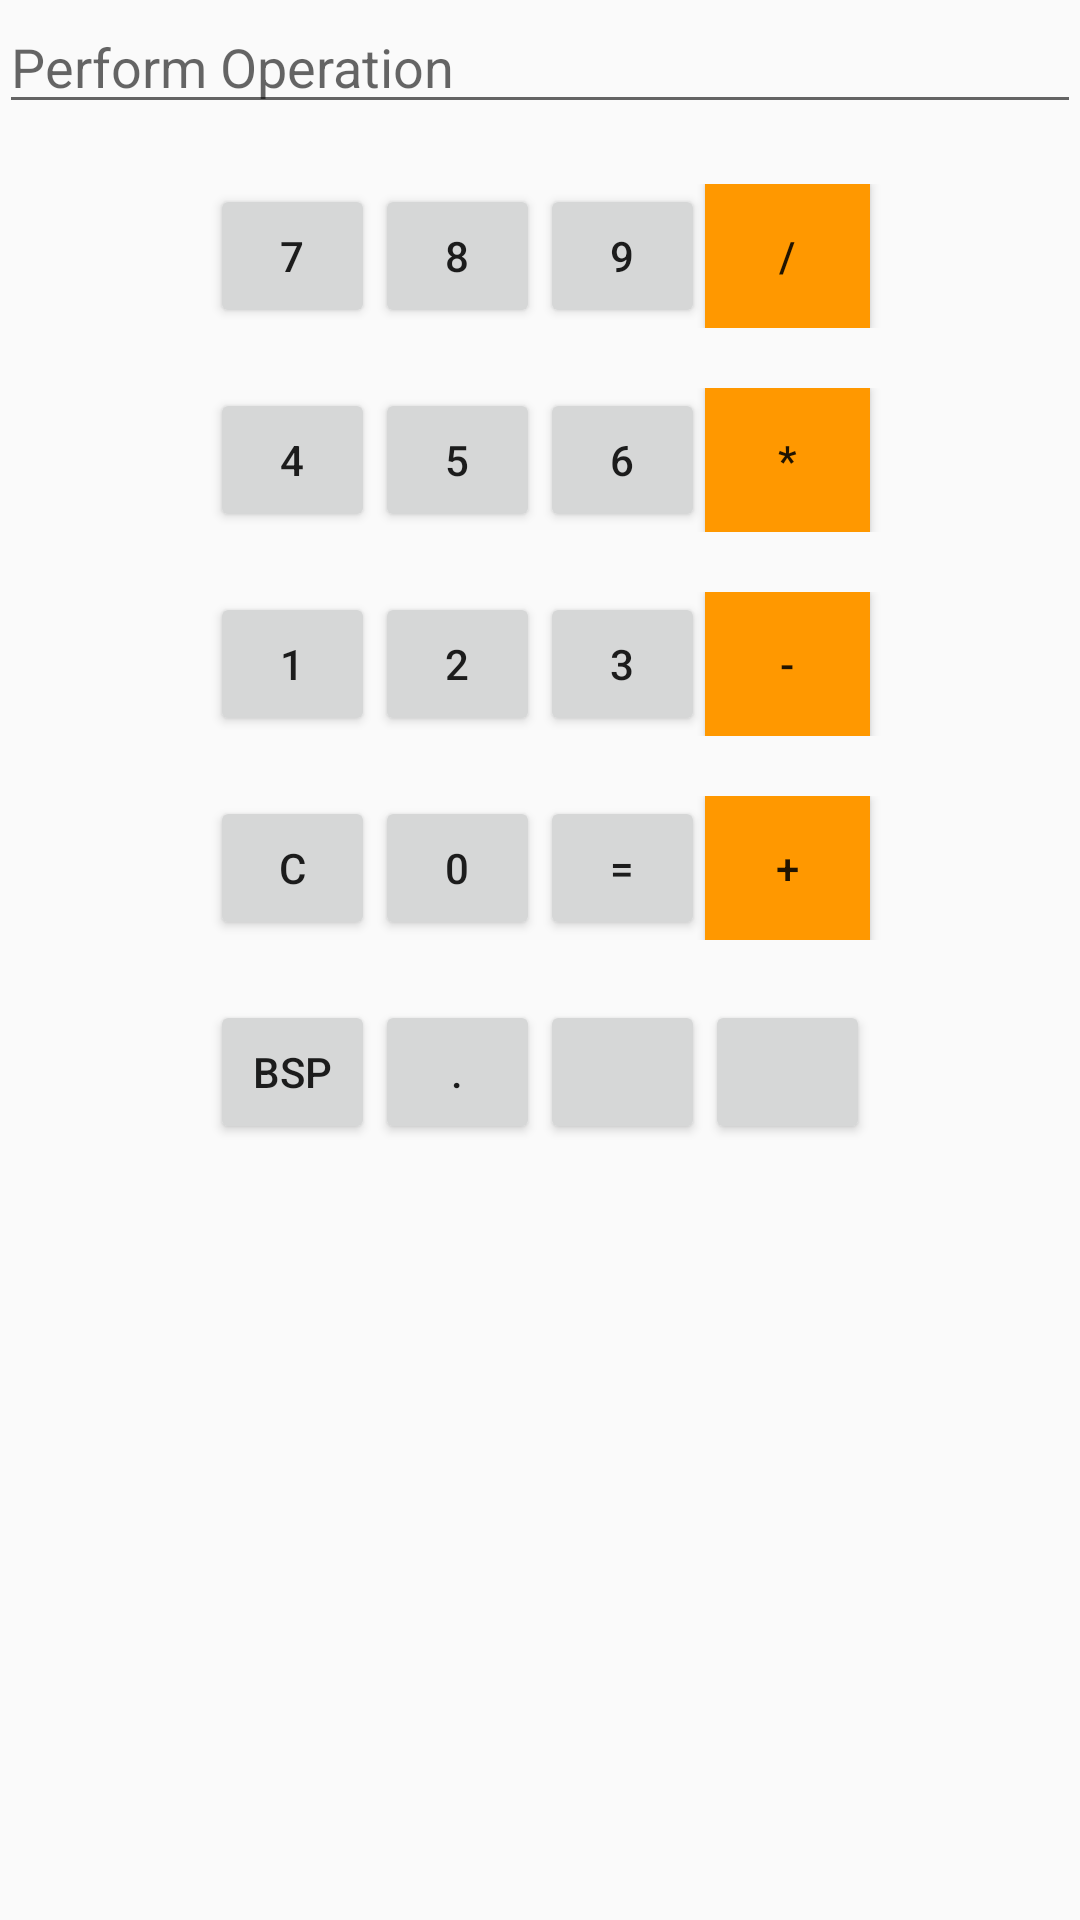

Write the Android layout XML for this screen, with the resource values it uses.
<!-- AndroidManifest.xml: application theme AppTheme -->
<!-- res/layout/fragment_calculation.xml -->
<LinearLayout xmlns:android="http://schemas.android.com/apk/res/android"
    xmlns:tools="http://schemas.android.com/tools"
    android:layout_width="match_parent"
    android:layout_height="match_parent"
    xmlns:LinearLayoutandroid="http://schemas.android.com/apk/res-auto"
    android:orientation="vertical"
    android:paddingBottom="@dimen/activity_vertical_margin"
    android:paddingLeft="@dimen/activity_horizontal_margin"
    android:paddingRight="@dimen/activity_horizontal_margin"
    android:paddingTop="@dimen/activity_vertical_margin"
    tools:context="com.example.user.groupexpensetracker.fragment.CalculationFragment">


    <EditText
            android:layout_width="fill_parent"
            android:layout_height="wrap_content"
            android:id = "@+id/display"
            android:hint="Perform Operation"></EditText>


    <LinearLayout
            android:orientation="horizontal"
            android:layout_width="fill_parent"
            android:layout_height="wrap_content"
            android:layout_gravity="center"
            android:gravity="center"
            android:paddingTop="20dp">

            <Button
                android:layout_width="55dp"
                android:layout_height="wrap_content"
                android:id = "@+id/seven"
                android:text="@string/seven" />

            <Button
                android:layout_width="55dp"
                android:layout_height="wrap_content"
                android:id = "@+id/eight"
                android:text="@string/eight" />

            <Button
                android:layout_width="55dp"
                android:layout_height="wrap_content"
                android:id = "@+id/nine"
                android:text="@string/nine" />

            <Button
                android:layout_width="55dp"
                android:layout_height="wrap_content"
                android:id = "@+id/div"
                android:text="@string/div"
                android:background="@color/colorAccent"/>

        </LinearLayout>

        <LinearLayout
            android:orientation="horizontal"
            android:layout_width="fill_parent"
            android:layout_height="wrap_content"
            android:layout_gravity="center"
            android:gravity="center"
            android:paddingTop="20dp">

            <Button
                android:layout_width="55dp"
                android:layout_height="wrap_content"
                android:id = "@+id/four"
                android:text="@string/four" />

            <Button
                android:layout_width="55dp"
                android:layout_height="wrap_content"
                android:id = "@+id/five"
                android:text="@string/five" />

            <Button
                android:layout_width="55dp"
                android:layout_height="wrap_content"
                android:id = "@+id/six"
                android:text="@string/six" />

            <Button
                android:layout_width="55dp"
                android:layout_height="wrap_content"
                android:id = "@+id/mul"
                android:text="@string/mul"
                android:background="@color/colorAccent"/>

    </LinearLayout>

        <LinearLayout
            android:orientation="horizontal"
            android:layout_width="fill_parent"
            android:layout_height="wrap_content"
            android:layout_gravity="center"
            android:gravity="center"
            android:paddingTop="20dp">

            <Button
                android:layout_width="55dp"
                android:layout_height="wrap_content"
                android:id = "@+id/one"
                android:text="@string/one" />

            <Button
                android:layout_width="55dp"
                android:layout_height="wrap_content"
                android:id = "@+id/two"
                android:text="@string/two" />

            <Button
                android:layout_width="55dp"
                android:layout_height="wrap_content"
                android:id = "@+id/three"
                android:text="@string/three" />

            <Button
                android:layout_width="55dp"
                android:layout_height="wrap_content"
                android:id = "@+id/sub"
                android:text="@string/sub"
                android:background="@color/colorAccent"/>
        </LinearLayout>

        <LinearLayout
            android:orientation="horizontal"
            android:layout_width="fill_parent"
            android:layout_height="wrap_content"
            android:layout_gravity="center"
            android:gravity="center"
            android:paddingTop="20dp">

            <Button
                android:layout_width="55dp"
                android:layout_height="wrap_content"
                android:id = "@+id/clear"
                android:text="@string/clear" />

            <Button
                android:layout_width="55dp"
                android:layout_height="wrap_content"
                android:id = "@+id/zero"
                android:text="@string/zero" />

            <Button
                android:layout_width="55dp"
                android:layout_height="wrap_content"
                android:id = "@+id/equal"
                android:text="@string/equal" />

            <Button
                android:layout_width="55dp"
                android:layout_height="wrap_content"
                android:id = "@+id/plus"
                android:text="@string/plus"
                android:background="@color/colorAccent"/>
        </LinearLayout>

    <LinearLayout
        android:orientation="horizontal"
        android:layout_width="fill_parent"
        android:layout_height="wrap_content"
        android:layout_gravity="center"
        android:gravity="center"
        android:paddingTop="20dp">

        <Button
            android:layout_width="55dp"
            android:layout_height="wrap_content"
            android:id="@+id/backspace"
            android:text="@string/backspace" />

        <Button
            android:layout_width="55dp"
            android:layout_height="wrap_content"
            android:id="@+id/dot"
            android:text="@string/dot" />

        <Button
            android:layout_width="55dp"
            android:layout_height="wrap_content"
            android:id="@+id/blank"
            android:text="@string/blank" />

        <Button
            android:layout_width="55dp"
            android:layout_height="wrap_content"
            android:id="@+id/blank2"
            android:text="@string/blank2" />

    </LinearLayout>



    </LinearLayout>



<!-- resources referenced by this layout -->
<resources>
  <color name="colorAccent">#FF9800
  
      </color>
  <string name="backspace">Bsp</string>
  <string name="blank" />
  <string name="blank2" />
  <string name="clear">C</string>
  <string name="div">/</string>
  <string name="dot">.</string>
  <string name="eight">8</string>
  <string name="equal">=</string>
  <string name="five">5</string>
  <string name="four">4</string>
  <string name="mul">*</string>
  <string name="nine">9</string>
  <string name="one">1</string>
  <string name="plus">+</string>
  <string name="seven">7</string>
  <string name="six">6</string>
  <string name="sub">-</string>
  <string name="three">3</string>
  <string name="two">2</string>
  <string name="zero">0</string>
  <style name="AppTheme" parent="Theme.AppCompat.Light.NoActionBar">
          <item name="android:windowActionBar">false</item>
          <item name="colorPrimary">@color/colorPrimary</item>
          <item name="colorPrimaryDark">@color/colorPrimaryDark</item>
          <item name="colorAccent">@color/colorAccent</item>
      </style>
  <color name="colorPrimary">#009688
      </color>
  <color name="colorPrimaryDark">#00796B
      </color>
</resources>
